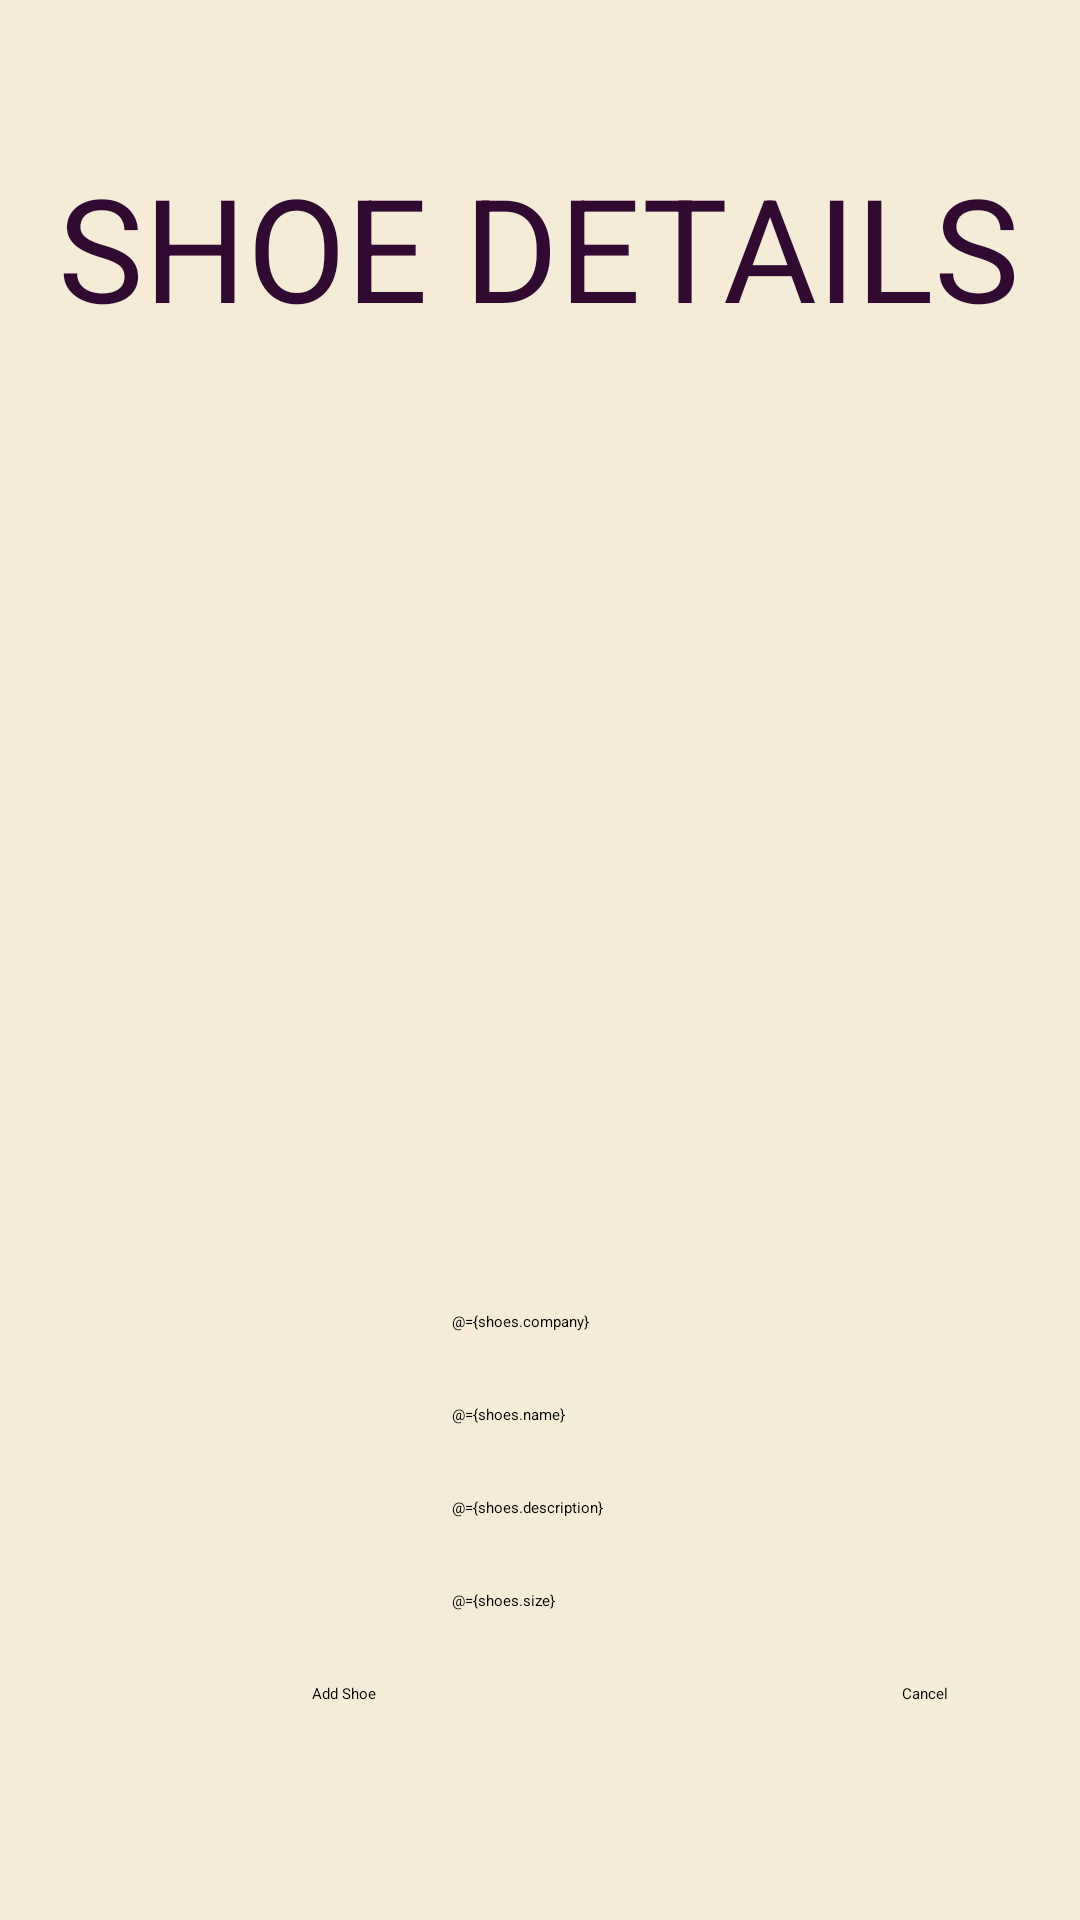

The Android layout XML behind this screen, and the referenced resources:
<!-- AndroidManifest.xml: application theme Theme.MyApplication -->
<!-- res/layout/fragment_shoe_detalis.xml -->
<?xml version="1.0" encoding="utf-8"?>
<layout  xmlns:android="http://schemas.android.com/apk/res/android"
    xmlns:app="http://schemas.android.com/apk/res-auto"
    xmlns:tools="http://schemas.android.com/tools"

    >
    <data>
        <variable
            name="shoes"
            type="com.example.myapplication.Shoes" />
    </data>

    <androidx.constraintlayout.widget.ConstraintLayout
        android:layout_width="match_parent"
        android:layout_height="match_parent"
        android:layout_gravity="center_vertical"
        android:background="@color/lav5">


        <TextView
            android:id="@+id/shoetxt"
            style="@style/titlestyle"
            android:layout_width="wrap_content"
            android:layout_height="wrap_content"
            android:layout_marginTop="50dp"
            android:layout_marginBottom="16dp"
            android:text="@string/shoed"
            app:layout_constraintBottom_toTopOf="@+id/companytxt"
            app:layout_constraintEnd_toEndOf="parent"
            app:layout_constraintHorizontal_bias="0.494"
            app:layout_constraintStart_toStartOf="parent"
            app:layout_constraintTop_toTopOf="parent"
            app:layout_constraintVertical_bias="0.0" />

        <EditText
            android:id="@+id/companytxt"
            android:layout_width="wrap_content"
            android:layout_height="wrap_content"
            android:layout_marginBottom="24dp"
            android:ems="10"
            android:hint="Add Company"
            android:inputType="textPersonName"
            android:text="@={shoes.company}"
            app:layout_constraintBottom_toTopOf="@+id/shoename"
            app:layout_constraintEnd_toEndOf="parent"
            app:layout_constraintHorizontal_bias="0.502"
            app:layout_constraintStart_toStartOf="parent" />

        <EditText
            android:id="@+id/shoename"
            android:layout_width="wrap_content"
            android:layout_height="wrap_content"
            android:layout_marginBottom="24dp"
            android:ems="10"
            android:hint="Add Name"
            android:text="@={shoes.name}"
            android:inputType="textPersonName"
            app:layout_constraintBottom_toTopOf="@+id/destxtx"
            app:layout_constraintEnd_toEndOf="parent"
            app:layout_constraintHorizontal_bias="0.502"
            app:layout_constraintStart_toStartOf="parent" />

        <EditText
            android:id="@+id/destxtx"
            android:layout_width="wrap_content"
            android:layout_height="wrap_content"
            android:layout_marginBottom="24dp"
            android:ems="10"
            android:hint="Add discription"
            android:inputType="textMultiLine|textPersonName"
            android:text="@={shoes.description}"
            app:layout_constraintBottom_toTopOf="@+id/sizetxt"
            app:layout_constraintEnd_toEndOf="parent"
            app:layout_constraintHorizontal_bias="0.502"
            app:layout_constraintStart_toStartOf="parent" />

        <EditText
            android:id="@+id/sizetxt"
            android:layout_width="wrap_content"
            android:layout_height="wrap_content"
            android:layout_marginBottom="24dp"
            android:ems="10"
            android:hint="Add size"
            android:inputType="number"
            android:text="@={shoes.size}"
            app:layout_constraintBottom_toTopOf="@+id/addbtn"
            app:layout_constraintEnd_toEndOf="parent"
            app:layout_constraintHorizontal_bias="0.502"
            app:layout_constraintStart_toStartOf="parent" />

        <Button
            android:id="@+id/addbtn"
            android:layout_width="wrap_content"
            android:layout_height="wrap_content"
            android:layout_marginBottom="72dp"
            android:text="Add Shoe"
            app:backgroundTint="@color/lav3"
            app:layout_constraintBottom_toBottomOf="parent"
            app:layout_constraintEnd_toStartOf="@+id/cancelbtn"
            app:layout_constraintHorizontal_bias="0.372"
            app:layout_constraintStart_toStartOf="parent" />

        <Button
            android:id="@+id/cancelbtn"
            style="@style/btnstyle"
            android:layout_width="wrap_content"
            android:layout_height="wrap_content"
            android:layout_marginEnd="44dp"
            android:layout_marginBottom="72dp"
            android:text="Cancel"
            app:backgroundTint="@color/lav3"
            app:layout_constraintBottom_toBottomOf="parent"
            app:layout_constraintEnd_toEndOf="parent" />

    </androidx.constraintlayout.widget.ConstraintLayout>
</layout>
<!-- resources referenced by this layout -->
<resources>
  <color name="lav3">#88B7B5</color>
  <color name="lav5">#F4ECD6</color>
  <string name="shoed">SHOE DETAILS</string>
  <style name="btnstyle">
          <item name="android:layout_width">wrap_content</item>
          <item name="android:layout_height">wrap_content</item>
          <item name="android:layout_marginBottom">112dp</item>
      </style>
  <style name="titlestyle">
          <item name="android:layout_width">wrap_content</item>
          <item name="android:layout_height">wrap_content</item>
          <item name="android:textColor">@color/lav2</item>
          <item name="android:textSize">48sp</item>
      </style>
  <color name="lav2">#310A31</color>
</resources>
